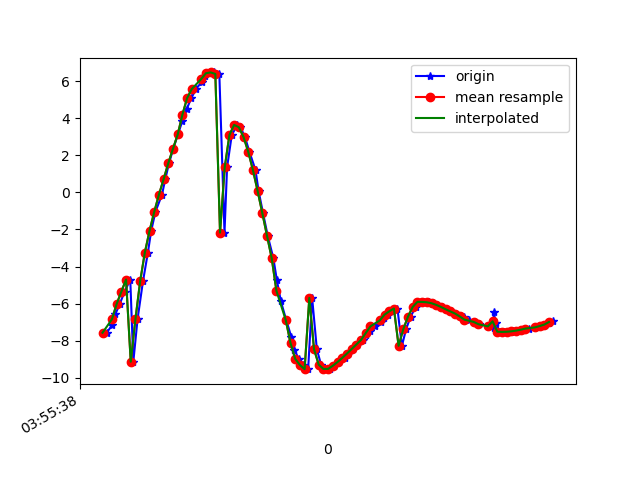

Data behind this chart, as committed beside it:
1618545338318, 1241014444228220, -7.5674677, 6.217859, -0.33418825
1618545338342, 1241014463458990, -7.127, 6.682, -0.7723
1618545338355, 1241014482689760, -6.554, 7.185, -1.21
1618545338373, 1241014501920530, -6.018, 7.555, -1.657
1618545338394, 1241014521151300, -5.356, 7.914, -2.172
1618545338418, 1241014540382070, -4.699, 8.199, -2.593
1618545338431, 1241014559612840, -9.13, 3.56, -0.09783
1618545338449, 1241014578843610, -6.831, 6.722, -2.046
1618545338472, 1241014598074380, -4.798, 7.924, -3.199
1618545338493, 1241014617305150, -3.247, 8.357, -3.957
1618545338507, 1241014636535920, -2.075, 8.426, -4.554
1618545338525, 1241014655766690, -1.051, 8.318, -5.073
1618545338553, 1241014674997460, -0.1208, 8.101, -5.514
1618545338567, 1241014694228230, 0.7149, 7.74, -5.969
1618545338583, 1241014713459000, 1.58, 7.328, -6.313
1618545338601, 1241014732689770, 2.361, 6.815, -6.635
1618545338621, 1241014751920540, 3.127, 6.194, -6.921
1618545338640, 1241014771151310, 3.87, 5.508, -7.122
1618545338659, 1241014790382080, 4.52, 4.701, -7.315
1618545338678, 1241014809612850, 5.089, 3.79, -7.468
1618545338698, 1241014828843620, 5.577, 2.8, -7.556
1618545338723, 1241014848074390, 5.971, 1.752, -7.571
1618545338735, 1241014867305160, 6.257, 0.6703, -7.513
1618545338754, 1241014886535930, 6.425, -0.4268, -7.388
1618545338775, 1241014905766700, 6.468, -1.53, -7.202
1618545338797, 1241014924997470, 6.387, -2.623, -6.954
1618545338819, 1241014944228240, -2.17, 1.268, -9.472
1618545338830, 1241014963459010, 1.353, -3.252, -9.145
1618545338850, 1241014982689780, 3.098, -5.274, -7.657
1618545338874, 1241015001920550, 3.64, -6.433, -6.435
1618545338887, 1241015021151320, 3.511, -7.342, -5.459
1618545338906, 1241015040382090, 2.987, -8.105, -4.63
1618545338925, 1241015059612860, 2.193, -8.688, -3.97
1618545338951, 1241015078843630, 1.203, -9.08, -3.486
1618545338964, 1241015098074400, 0.07726, -9.296, -3.103
1618545338983, 1241015117305170, -1.119, -9.33, -2.781
1618545339003, 1241015136535940, -2.341, -9.17, -2.545
1618545339027, 1241015155766710, -3.553, -8.813, -2.397
1618545339042, 1241015174997480, -4.742, -8.271, -2.266
1618545339059, 1241015194228250, -5.872, -7.564, -2.082
1618545339082, 1241015213459020, -6.898, -6.711, -1.852
1618545339103, 1241015232689790, -7.775, -5.731, -1.658
1618545339116, 1241015251920560, -8.477, -4.663, -1.561
1618545339135, 1241015271151330, -8.976, -3.631, -1.51
1618545339154, 1241015290382100, -9.308, -2.706, -1.445
1618545339175, 1241015309612870, -9.532, -1.821, -1.366
1618545339192, 1241015328843640, -5.689, -1.288, -7.875
1618545339212, 1241015348074410, -8.458, -0.2522, -4.944
1618545339230, 1241015367305180, -9.29, 0.3144, -3.105
1618545339254, 1241015386535950, -9.52, 0.8143, -2.178
1618545339269, 1241015405766720, -9.518, 1.698, -1.601
1618545339287, 1241015424997490, -9.348, 2.319, -1.812
1618545339306, 1241015444228260, -9.149, 2.783, -2.143
1618545339332, 1241015463459030, -8.928, 3.178, -2.497
1618545339345, 1241015482689800, -8.693, 3.486, -2.885
1618545339364, 1241015501920570, -8.449, 3.683, -3.332
1618545339383, 1241015521151340, -8.203, 3.749, -3.834
1618545339408, 1241015540382110, -7.959, 3.696, -4.364
1618545339422, 1241015559612880, -7.711, 3.566, -4.885
1618545339439, 1241015578843650, -7.463, 3.388, -5.372
1618545339458, 1241015598074420, -7.228, 3.141, -5.825
... 39 more rows
